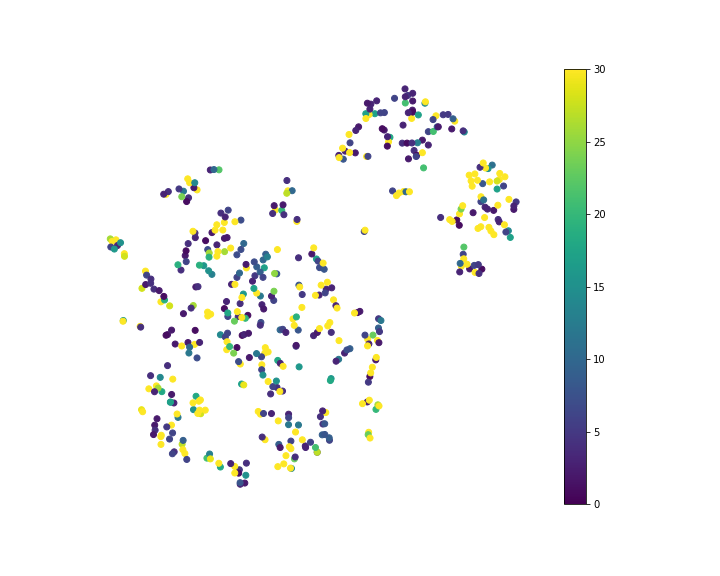

The file beside this chart, header and first rows:
, x, y, Smiles, peakcounter
0, -44.25, -21.55, C, 4.0
1, 16.87, -6.33, [C]#C, 1.0
2, 17.55, -6.042, C#C, 2.0
3, 50.99, 17.76, [C]=C, 2.0
4, 46.17, 16.01, C#N, 1.0
5, 58.39, 16.12, C=C, 4.0
6, 57.07, 18.32, C=O, 2.0
7, 55.24, 18.63, CN, 3.0
8, 58.7, 15.55, CO, 3.0
9, 54.53, 19.1, P, 3.0
10, 16.21, 32.19, S, 2.0
11, 36.02, 35.27, [CH2+]C#[C-], 2.0
12, 33.57, 32.76, C=C=C, 4.0
13, 30.07, 34.54, CC#C, 4.0
14, 37.77, 34.08, CC#N, 3.0
15, 34.33, 31.62, OC#C, 1.0
16, 36.02, 32.23, CC=C, 133.0
17, 34.19, 31.31, C[C]C, 6.0
18, 26.44, 35.94, C1CN1, 18.0
19, 34.59, 34.62, OC=C, 13.0
20, 31.49, 34.55, NC=N, 1.0
21, 24.8, 41.91, C[N]C, 6.0
22, 26.03, 34.86, CCC, 62.0
23, 25.72, 36.1, CN=O, 3.0
24, 25.66, 33.82, NC=O, 1.0
25, 24.74, 37.7, ON=C, 2.0
26, 21.98, 41.64, CCN, 17.0
27, 23.66, 41.85, CNC, 6.0
28, 24.16, 38.02, OC=O, 1.0
29, 20.29, 41.44, FC=C, 30.0
30, 19.31, 41.64, CCO, 17.0
31, 20.81, 43.94, CNN, 3.0
32, 20.51, 42.74, CON, 3.0
33, 19.77, 44.17, NCO, 2.0
34, 22.52, 44.75, COO, 3.0
35, 31.91, 30.75, OCO, 2.0
36, 32.94, 34.58, CS, 4.0
37, 13.22, 32.61, C=CC#N, 3.0
38, 17.18, 38.47, O=CC#C, 2.0
39, 19.34, 40.48, C=CC=C, 133.0
40, 8.067, -9.547, CCC#N, 36.0
41, 30.89, 47.63, NCC#C, 3.0
42, 48.38, 37.23, C=CN=C, 14.0
43, 44.69, 37.96, NCC#N, 2.0
44, 9.109, -11.11, C=NN=C, 4.0
45, 21.24, -19.51, C1C[N]C1, 112.0
46, -10.5, -16.08, CC=CC, 328.0
47, 12.44, 33.33, CCC=C, 364.0
48, 7.622, -0.6702, CN=C=O, 3.0
49, 22.25, -17.74, OCC#N, 2.0
50, 22.41, -17.15, NCC=C, 58.0
51, -4.915, -42.83, CCC=N, 81.0
52, -6.677, -43.49, C1CNC1, 138.0
53, 63.02, 18.56, [O]C([O])=C, 2.0
54, 18.85, 13.23, CC(C)=O, 6.0
55, 9.778, -3.257, OCC=C, 56.0
56, -17.38, -23.57, COC=C, 17.0
57, 9.239, -0.3618, CC(N)=N, 3.0
58, 6.441, -35.82, NCC=O, 9.0
59, 10.48, -4.672, CC(N)=O, 3.0
... 440 more rows
